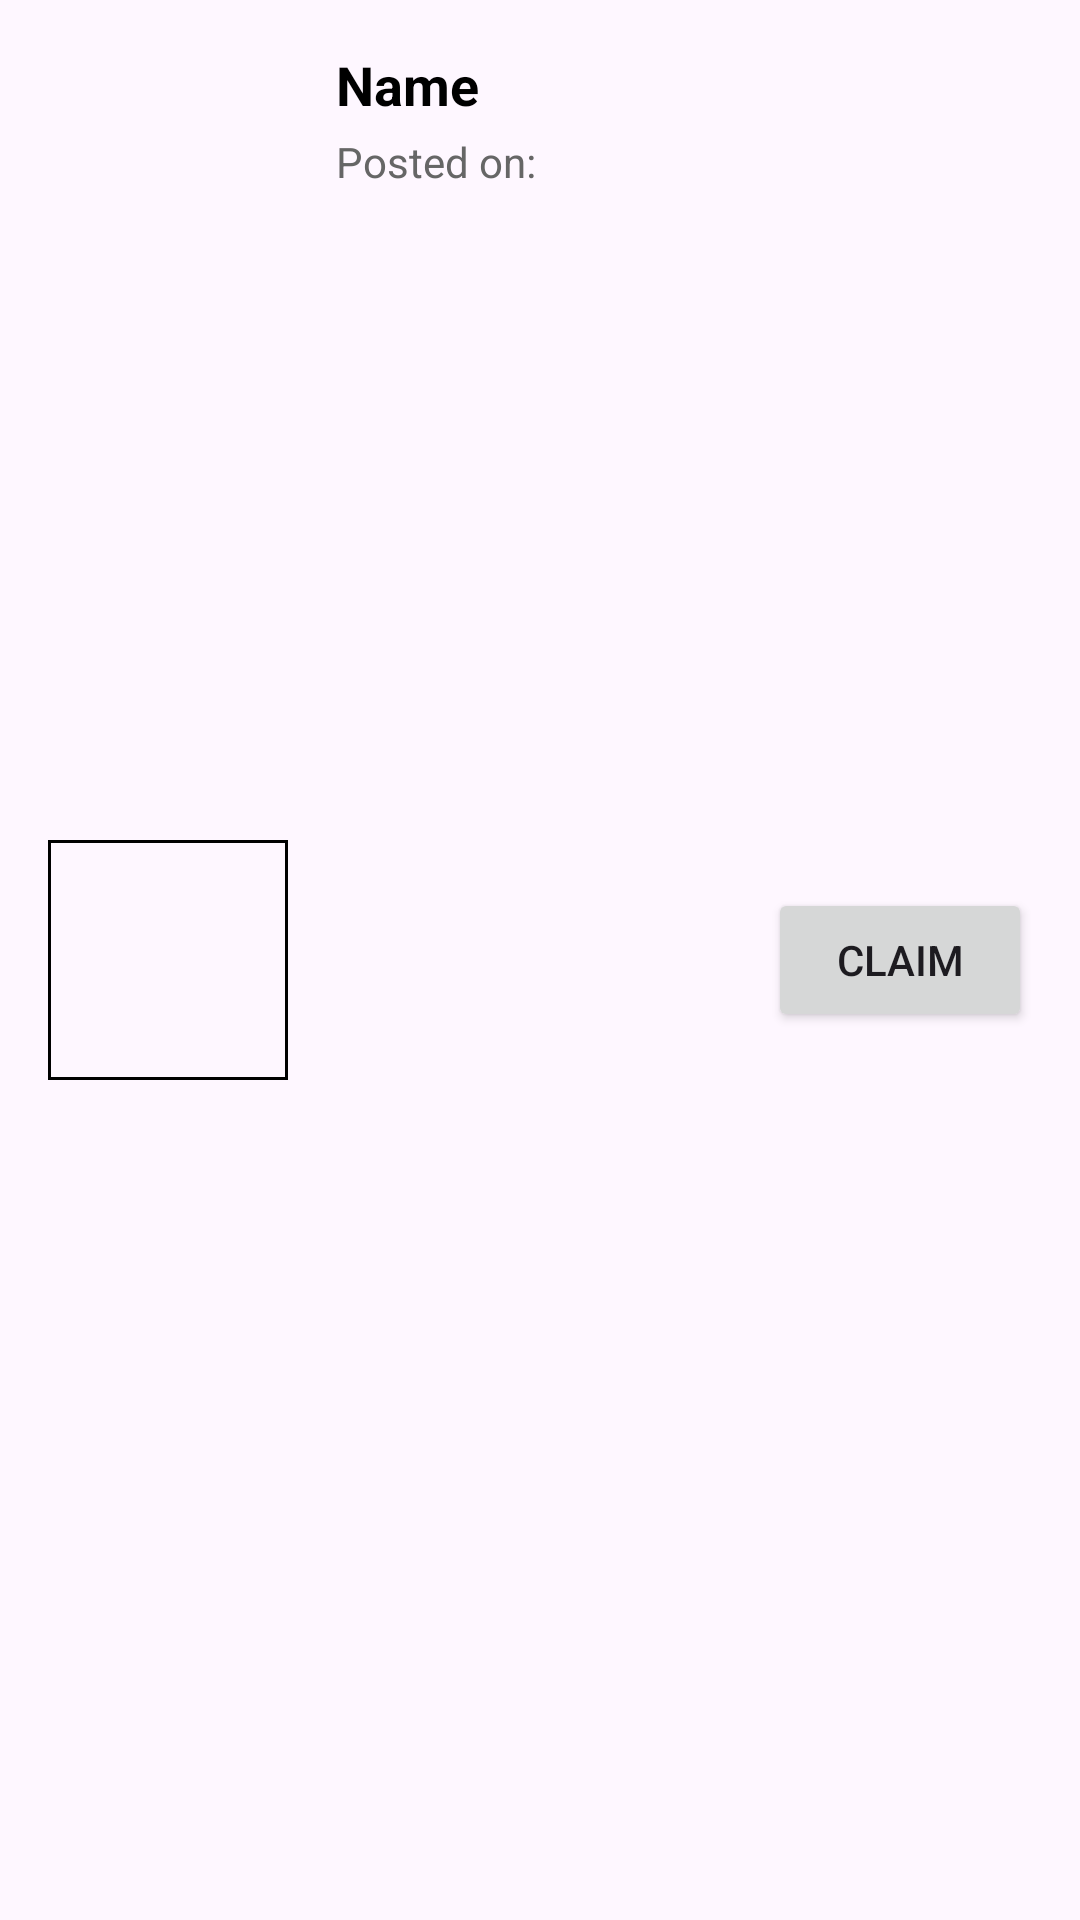

Write the Android layout XML for this screen, with the resource values it uses.
<!-- AndroidManifest.xml: application theme Theme.P2 -->
<!-- res/layout/lost_view.xml -->
<LinearLayout xmlns:android="http://schemas.android.com/apk/res/android"
    android:layout_width="match_parent"
    android:layout_height="wrap_content"
    android:padding="16dp"
    android:orientation="horizontal">

    <FrameLayout
        android:layout_width="80dp"
        android:layout_height="80dp"
        android:layout_gravity="center_vertical"
        android:layout_marginEnd="16dp">

        <ImageView
            android:id="@+id/lostitem"
            android:layout_width="match_parent"
            android:layout_height="match_parent"
            android:src="@drawable/imglost"
            android:scaleType="centerCrop" />

        
        <ImageView
            android:layout_width="match_parent"
            android:layout_height="match_parent"
            android:background="@drawable/border_black" />

    </FrameLayout>

    <LinearLayout
        android:layout_width="0dp"
        android:layout_height="wrap_content"
        android:layout_weight="1"
        android:orientation="vertical">

        
        <TextView
            android:id="@+id/Itemname"
            android:layout_width="match_parent"
            android:layout_height="wrap_content"
            android:textSize="18sp"
            android:textColor="#000000"
            android:textStyle="bold"
            android:layout_marginBottom="4dp"
            android:text="Name" />

        
        <TextView
            android:id="@+id/ItemDescription"
            android:layout_width="match_parent"
            android:layout_height="wrap_content"
            android:textSize="14sp"
            android:textColor="#666666"
            android:text="Posted on:"
            android:layout_marginBottom="4dp" />

    </LinearLayout>


    <Button
        android:id="@+id/actionButton"
        android:layout_width="wrap_content"
        android:layout_height="wrap_content"
        android:text="CLAIM"
        android:layout_gravity="end|center_vertical" />

</LinearLayout>
<!-- resources referenced by this layout -->
<resources>
  <!-- drawable border_black (drawable) -->
  <shape xmlns:android="http://schemas.android.com/apk/res/android"
      android:shape="rectangle">
      <solid android:color="@android:color/transparent" />
      <stroke
          android:width="1dp"
          android:color="#000000" />
  </shape>
  <style name="Theme.P2" parent="Base.Theme.P2" />
  <style name="Base.Theme.P2" parent="Theme.Material3.DayNight.NoActionBar">
          
          
      </style>
</resources>
